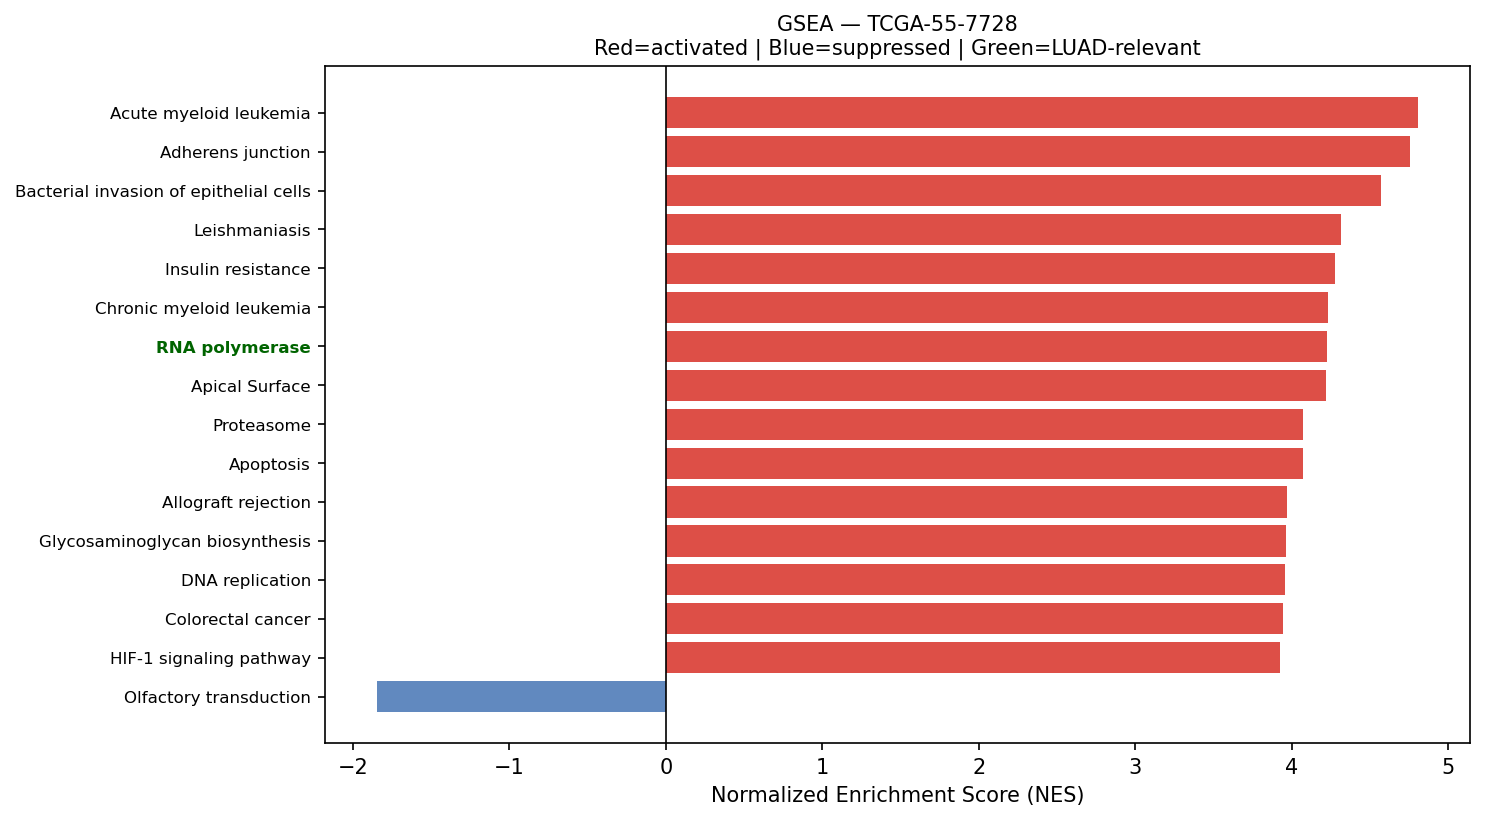

Data behind this chart, as committed beside it:
Name	Term	ES	NES	NOM p-val	FDR q-val	FWER p-val	Tag %	Gene %	Lead_genes	gene_set_db	luad_relevant
prerank	Acute myeloid leukemia	0.6752	4.808	0.0	0.0	0.0	46/67	18.24%	CD14;SPI1;JUP;EIF4EBP1;BCL2A1;GRB2;CSF1R…	KEGG_2021_Human	False
prerank	Adherens junction	0.647	4.756	0.0	0.0	0.0	55/71	22.82%	ACTB;ACTG1;RAC1;RAC2;RHOA;ACTN4;NECTIN2;…	KEGG_2021_Human	False
prerank	Bacterial invasion of epithelial cells	0.6509	4.567	0.0	0.0	0.0	51/77	15.49%	ACTB;ACTG1;CLTB;RAC1;RHOA;ARPC3;RHOG;ARP…	KEGG_2021_Human	False
prerank	Leishmaniasis	0.7408	4.314	0.0	0.0	0.0	48/74	12.03%	HLA-DRA;HLA-DRB1;HLA-DRB5;EEF1A1;HLA-DQA…	KEGG_2021_Human	False
prerank	Insulin resistance	0.5662	4.276	0.0	0.0	0.0	74/108	24.07%	CREB3L1;NFKBIA;PRKCD;PYGB;PPP1CA;SOCS3;R…	KEGG_2021_Human	False
prerank	Chronic myeloid leukemia	0.7	4.234	0.0	0.0	0.0	58/76	19.44%	NFKBIA;CDKN1A;GRB2;HDAC1;MAPK3;BCL2L1;BA…	KEGG_2021_Human	False
prerank	RNA polymerase	0.7055	4.225	0.0	0.0	0.0	27/31	26.05%	POLR2L;POLR2J;POLR2A;POLR2E;POLR2G;POLR2…	KEGG_2021_Human	True
prerank	Apical Surface	0.5575	4.219	0.0	0.0	0.0	27/44	24.90%	HSPB1;APP;FLOT2;PLAUR;B4GALT1;IL2RG;SULF…	MSigDB_Hallmark_2020	False
prerank	Proteasome	0.7532	4.073	0.0	0.0	0.0	39/46	17.18%	PSME1;PSMB3;PSMB4;PSMA7;PSMB6;PSMB1;POMP…	KEGG_2021_Human	False
prerank	Apoptosis	0.6358	4.07	0.0	0.0	0.0	104/142	21.19%	ACTB;ACTG1;CTSD;CTSZ;CTSB;FOS;CTSS;ATF4;…	KEGG_2021_Human	False
prerank	Allograft rejection	0.743	3.972	0.0	0.0	0.0	18/35	7.01%	HLA-DRA;HLA-B;HLA-A;HLA-DRB1;HLA-C;HLA-E…	KEGG_2021_Human	False
prerank	Glycosaminoglycan biosynthesis	0.5425	3.961	0.0	0.0	0.0	34/53	22.77%	HS3ST2;CHPF;B4GALT1;B3GNT7;B3GAT3;CHPF2;…	KEGG_2021_Human	False
prerank	DNA replication	0.6309	3.955	0.0	0.0	0.0	25/36	23.76%	PCNA;MCM3;MCM7;RPA2;POLE3;POLD2;SSBP1;PO…	KEGG_2021_Human	False
prerank	Colorectal cancer	0.6694	3.943	0.0	0.0	0.0	64/86	22.86%	FOS;RAC1;RAC2;RHOA;CDKN1A;JUN;GRB2;MAPK3…	KEGG_2021_Human	False
prerank	HIF-1 signaling pathway	0.5778	3.928	0.0	0.0	0.0	72/109	21.91%	TIMP1;RPS6;GAPDH;ENO1;ELOB;LDHA;CDKN1A;E…	KEGG_2021_Human	False
prerank	Ferroptosis	0.6849	3.925	0.0	0.0	0.0	27/41	11.38%	FTL;SAT1;GPX4;FTH1;HMOX1;SLC40A1;NCOA4;C…	KEGG_2021_Human	False
prerank	Reactive Oxygen Species Pathway	0.7209	3.849	0.0	0.0	0.0	39/48	17.68%	FTL;GPX4;TXN;JUNB;PRDX1;NQO1;PDLIM1;PRDX…	MSigDB_Hallmark_2020	False
prerank	Base excision repair	0.7055	3.846	0.0	0.0	0.0	26/33	20.56%	APEX1;PCNA;HMGB1;PARP4;MBD4;PARP3;MPG;PO…	KEGG_2021_Human	False
prerank	SNARE interactions in vesicular transpor…	0.7451	3.84	0.0	0.0	0.0	32/33	25.38%	VAMP8;VAMP5;VAMP3;STX4;STX16;STX1A;VAMP2…	KEGG_2021_Human	False
prerank	Type I diabetes mellitus	0.6704	3.797	0.0	0.0	0.0	20/41	9.28%	HLA-DRA;HLA-B;HLA-A;HLA-DRB1;HLA-C;HLA-E…	KEGG_2021_Human	False
prerank	RNA degradation	0.5962	3.797	0.0	0.0	0.0	63/76	23.68%	ENO1;PABPC1;BTG1;BTG2;LSM7;TOB1;PFKL;LSM…	KEGG_2021_Human	False
prerank	Thyroid cancer	0.7591	3.766	0.0	0.0	0.0	27/37	12.26%	CDKN1A;NCOA4;MAPK3;CDH1;BAX;MAP2K2;GADD4…	KEGG_2021_Human	False
prerank	Legionellosis	0.6737	3.738	0.0	0.0	0.0	40/57	19.75%	CD14;EEF1A1;ITGB2;ARF1;C3;NFKBIA;HSPA8;P…	KEGG_2021_Human	False
prerank	Epithelial cell signaling in Helicobacte…	0.6415	3.671	0.0	0.0	0.0	50/70	21.91%	ATP6V1F;RAC1;ATP6V0E1;TCIRG1;NFKBIA;ATP6…	KEGG_2021_Human	False
prerank	Glioma	0.6346	3.66	0.0	0.0	0.0	51/75	21.91%	CALM3;CDKN1A;CALM2;GRB2;MAPK3;CALM1;BAX;…	KEGG_2021_Human	False
prerank	Glutathione metabolism	0.5892	3.632	0.0	0.0	0.0	35/56	18.73%	GSTP1;GPX1;GPX2;GPX4;GSTO1;PRDX6;GSTA1;G…	KEGG_2021_Human	False
prerank	Myc Targets V2	0.7229	3.629	0.0	0.0	0.0	49/57	21.41%	PA2G4;SRM;NPM1;FARSA;HK2;CBX3;HSPD1;MRTO…	MSigDB_Hallmark_2020	True
prerank	Fatty acid degradation	0.5229	3.564	0.0	0.0	0.0	27/43	20.92%	ECHS1;ACADVL;HADHA;ALDH2;ACSL5;HADHB;ACS…	KEGG_2021_Human	False
prerank	Wnt-beta Catenin Signaling	0.6263	3.539	0.0	0.0	0.0	29/42	27.91%	NCSTN;PPARD;CTNNB1;KAT2A;NCOR2;CSNK1E;RB…	MSigDB_Hallmark_2020	True
prerank	GnRH signaling pathway	0.5281	3.531	0.0	0.0	0.0	57/93	22.17%	ATF4;GNAS;CALM3;CALM2;PRKCD;JUN;MMP14;GR…	KEGG_2021_Human	False
prerank	Galactose metabolism	0.5735	3.526	0.0	0.0	0.0	22/31	17.03%	AKR1B10;GALE;GALM;GAA;AKR1B1;HK3;B4GALT1…	KEGG_2021_Human	False
prerank	Ether lipid metabolism	0.5367	3.481	0.0	0.0	0.0	33/49	25.18%	PLD3;LPCAT4;PLA2G7;LPCAT1;PLAAT3;PLA2G10…	KEGG_2021_Human	False
prerank	Graft-versus-host disease	0.6739	3.48	0.0	0.0	0.0	17/38	7.01%	HLA-DRA;HLA-B;HLA-A;HLA-DRB1;HLA-C;HLA-E…	KEGG_2021_Human	False
prerank	Propanoate metabolism	0.5755	3.462	0.0	0.0	0.0	27/34	27.75%	ECHS1;LDHA;HADHA;ACSS2;ACADS;SUCLG2;SUCL…	KEGG_2021_Human	False
prerank	Protein export	0.7905	3.458	0.0	0.0	0.0	18/23	13.31%	SRP14;SEC61B;HSPA5;SEC61A1;SRP9;OXA1L;SR…	KEGG_2021_Human	False
prerank	Angiogenesis	0.6986	3.446	0.0	0.0	0.0	26/36	21.22%	SPP1;TIMP1;S100A4;APP;TNFRSF21;LUM;COL3A…	MSigDB_Hallmark_2020	True
prerank	Renal cell carcinoma	0.6878	3.442	0.0	0.0	0.0	53/69	20.06%	ELOB;RAC1;CDKN1A;JUN;GRB2;MAPK3;TGFB1;MA…	KEGG_2021_Human	False
prerank	Non-small cell lung cancer	0.6673	3.442	0.0	0.0	0.0	53/72	21.91%	CDKN1A;GRB2;MAPK3;BAX;MAP2K2;GADD45B;HRA…	KEGG_2021_Human	False
prerank	Leukocyte transendothelial migration	0.5628	3.392	0.0	0.0	0.0	71/113	18.24%	ACTB;ACTG1;MMP9;MYL12B;CLDN18;EZR;ITGB2;…	KEGG_2021_Human	False
prerank	Mismatch repair	0.6596	3.366	0.0	0.0	0.0	19/23	27.06%	PCNA;RPA2;POLD2;SSBP1;RFC2;POLD4;RPA1;PO…	KEGG_2021_Human	False
prerank	Endocrine and other factor-regulated cal…	0.4824	3.355	0.0	0.0	0.0	23/53	12.96%	CLTB;ATP1B1;GNAS;AP2S1;AP2M1;CLTA;ATP1B3…	KEGG_2021_Human	False
prerank	Fructose and mannose metabolism	0.6812	3.335	0.0	0.0	0.0	27/33	25.73%	TPI1;FBP1;AKR1B10;GFUS;AKR1B1;HK3;PFKL;A…	KEGG_2021_Human	False
prerank	Vasopressin-regulated water reabsorption	0.636	3.299	0.0	0.0	0.0	32/44	16.84%	ARHGDIB;GNAS;CREB3L1;ARHGDIA;RAB11B;RAB5…	KEGG_2021_Human	False
prerank	Sulfur metabolism	0.8744	3.288	0.0	0.0	0.0	10/10	12.59%	TST;SELENBP1;SQOR;PAPSS1;ETHE1;MPST;PAPS…	KEGG_2021_Human	False
prerank	Valine, leucine and isoleucine degradati…	0.6135	3.278	0.0	0.0	0.0	40/48	25.61%	ECHS1;HSD17B10;IL4I1;HADHA;ALDH2;HADHB;A…	KEGG_2021_Human	False
prerank	Citrate cycle (TCA cycle)	0.6108	3.277	0.0	0.0	0.0	23/30	18.66%	IDH2;IDH3G;MDH2;IDH1;SDHB;IDH3B;DLST;OGD…	KEGG_2021_Human	False
prerank	Sphingolipid metabolism	0.5549	3.265	0.0	0.0	0.0	36/48	23.20%	PSAP;ARSA;DEGS1;SGPP2;UGCG;ASAH1;GBA2;NE…	KEGG_2021_Human	False
prerank	Other glycan degradation	0.6638	3.254	0.0	0.0	0.0	14/17	17.67%	FUCA1;HEXB;MAN2B1;FUCA2;GBA2;NEU1;GLB1;E…	KEGG_2021_Human	False
prerank	Steroid biosynthesis	0.6885	3.253	0.0	0.0	0.0	16/20	25.39%	LIPA;DHCR24;FDFT1;MSMO1;EBP;NSDHL;LSS;SO…	KEGG_2021_Human	False
prerank	Glycosylphosphatidylinositol (GPI)-ancho…	0.5848	3.242	0.0	0.0	0.0	21/26	26.50%	GPAA1;DPM2;PIGQ;PIGU;PIGT;PIGS;PIGG;PIGC…	KEGG_2021_Human	False
prerank	Complement and coagulation cascades	0.4572	3.219	0.0	0.0	0.0	41/85	16.43%	C1QA;C1QB;SERPINA1;C1QC;ITGB2;C3;CLU;CFD…	KEGG_2021_Human	False
prerank	Nucleotide excision repair	0.619	3.218	0.0	0.0	0.0	34/46	24.15%	RAD23A;PCNA;RAD23B;RBX1;CETN2;RPA2;POLE3…	KEGG_2021_Human	False
prerank	Terpenoid backbone biosynthesis	0.6434	3.173	0.0	0.0	0.0	21/22	24.38%	PMVK;ICMT;MVD;ZMPSTE24;IDI1;ACAT2;FDPS;P…	KEGG_2021_Human	False
prerank	Homologous recombination	0.5891	3.169	0.0	0.0	0.0	23/41	25.12%	RPA2;POLD2;SSBP1;BABAM2;BABAM1;POLD4;RPA…	KEGG_2021_Human	False
prerank	Adipocytokine signaling pathway	0.5056	3.168	0.0	0.0	0.0	39/69	18.82%	NFKBIA;ADIPOR1;SOCS3;TNFRSF1B;TNFRSF1A;A…	KEGG_2021_Human	False
prerank	Various types of N-glycan biosynthesis	0.56	3.161	0.0	0.0	0.0	27/39	22.41%	DAD1;RPN2;DDOST;RPN1;HEXB;MGAT4B;B4GALT1…	KEGG_2021_Human	False
prerank	Pyrimidine metabolism	0.5327	3.138	0.0	0.0	0.0	40/56	24.93%	TYMP;CDA;CMPK1;NME3;CANT1;DCTD;TK1;NME4;…	KEGG_2021_Human	False
prerank	Primary immunodeficiency	0.5584	3.136	0.0	0.0	0.0	26/37	22.63%	CD4;CD79A;CD40;CD3D;IL2RG;TAP1;CD3E;ORAI…	KEGG_2021_Human	False
prerank	Notch Signaling	0.6955	3.127	0.0	0.0	0.0	26/32	23.43%	APH1A;HES1;LFNG;PSENEN;PPARD;RBX1;KAT2A;…	MSigDB_Hallmark_2020	True
prerank	Circadian rhythm	0.5885	3.056	0.0	0.0	0.0	23/30	23.35%	BHLHE40;PER1;BHLHE41;RBX1;NR1D1;PRKAG1;C…	KEGG_2021_Human	False
... 62 more rows
